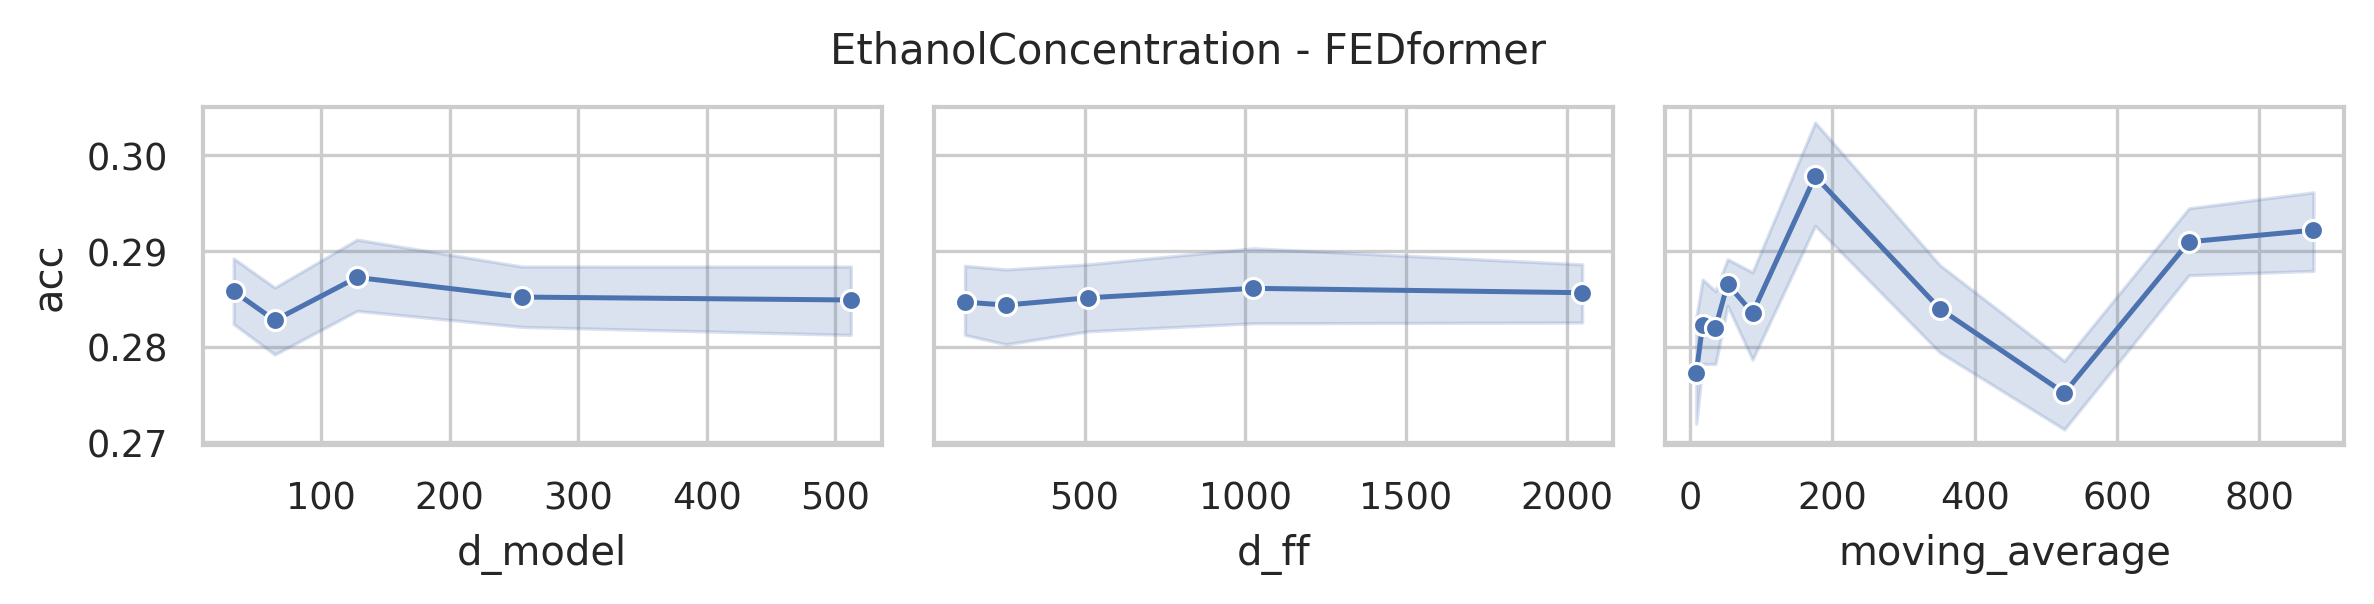

The data file committed next to this chart (first rows):
data_name, model, seq_len, d_model, n_heads, e_layers, d_layers, d_ff, moving_average, acc, model_params, model_size (MB)
EthanolConcentration, FEDformer, 1751, 512, 8, 2, 1, 2048, 876, 0.2928, 20392964, 97.35
EthanolConcentration, FEDformer, 1751, 512, 8, 2, 1, 2048, 701, 0.2852, 20392964, 97.35
EthanolConcentration, FEDformer, 1751, 512, 8, 2, 1, 2048, 526, 0.2776, 20392964, 97.35
EthanolConcentration, FEDformer, 1751, 512, 8, 2, 1, 2048, 351, 0.2928, 20392964, 97.35
EthanolConcentration, FEDformer, 1751, 512, 8, 2, 1, 2048, 176, 0.2814, 20392964, 97.35
EthanolConcentration, FEDformer, 1751, 512, 8, 2, 1, 2048, 88, 0.2738, 20392964, 97.35
EthanolConcentration, FEDformer, 1751, 512, 8, 2, 1, 2048, 53, 0.2814, 20392964, 97.35
EthanolConcentration, FEDformer, 1751, 512, 8, 2, 1, 2048, 36, 0.2814, 20392964, 97.35
EthanolConcentration, FEDformer, 1751, 512, 8, 2, 1, 2048, 18, 0.2776, 20392964, 97.35
EthanolConcentration, FEDformer, 1751, 512, 8, 2, 1, 2048, 9, 0.2814, 20392964, 97.35
EthanolConcentration, FEDformer, 1751, 512, 8, 2, 1, 1024, 876, 0.3118, 17247236, 85.35
EthanolConcentration, FEDformer, 1751, 512, 8, 2, 1, 1024, 701, 0.3042, 17247236, 85.35
EthanolConcentration, FEDformer, 1751, 512, 8, 2, 1, 1024, 526, 0.2738, 17247236, 85.35
EthanolConcentration, FEDformer, 1751, 512, 8, 2, 1, 1024, 351, 0.289, 17247236, 85.35
EthanolConcentration, FEDformer, 1751, 512, 8, 2, 1, 1024, 176, 0.289, 17247236, 85.35
EthanolConcentration, FEDformer, 1751, 512, 8, 2, 1, 1024, 88, 0.2624, 17247236, 85.35
EthanolConcentration, FEDformer, 1751, 512, 8, 2, 1, 1024, 53, 0.2852, 17247236, 85.35
EthanolConcentration, FEDformer, 1751, 512, 8, 2, 1, 1024, 36, 0.2814, 17247236, 85.35
EthanolConcentration, FEDformer, 1751, 512, 8, 2, 1, 1024, 18, 0.2738, 17247236, 85.35
EthanolConcentration, FEDformer, 1751, 512, 8, 2, 1, 1024, 9, 0.2852, 17247236, 85.35
EthanolConcentration, FEDformer, 1751, 512, 8, 2, 1, 512, 876, 0.2928, 15674372, 79.35
EthanolConcentration, FEDformer, 1751, 512, 8, 2, 1, 512, 701, 0.289, 15674372, 79.35
EthanolConcentration, FEDformer, 1751, 512, 8, 2, 1, 512, 526, 0.2738, 15674372, 79.35
EthanolConcentration, FEDformer, 1751, 512, 8, 2, 1, 512, 351, 0.308, 15674372, 79.35
EthanolConcentration, FEDformer, 1751, 512, 8, 2, 1, 512, 176, 0.2776, 15674372, 79.35
EthanolConcentration, FEDformer, 1751, 512, 8, 2, 1, 512, 88, 0.2776, 15674372, 79.35
EthanolConcentration, FEDformer, 1751, 512, 8, 2, 1, 512, 53, 0.2814, 15674372, 79.35
EthanolConcentration, FEDformer, 1751, 512, 8, 2, 1, 512, 36, 0.2776, 15674372, 79.35
EthanolConcentration, FEDformer, 1751, 512, 8, 2, 1, 512, 18, 0.2662, 15674372, 79.35
EthanolConcentration, FEDformer, 1751, 512, 8, 2, 1, 512, 9, 0.2814, 15674372, 79.35
EthanolConcentration, FEDformer, 1751, 512, 8, 2, 1, 256, 876, 0.3156, 14887940, 76.35
EthanolConcentration, FEDformer, 1751, 512, 8, 2, 1, 256, 701, 0.2852, 14887940, 76.35
EthanolConcentration, FEDformer, 1751, 512, 8, 2, 1, 256, 526, 0.2662, 14887940, 76.35
EthanolConcentration, FEDformer, 1751, 512, 8, 2, 1, 256, 351, 0.308, 14887940, 76.35
EthanolConcentration, FEDformer, 1751, 512, 8, 2, 1, 256, 176, 0.2814, 14887940, 76.35
EthanolConcentration, FEDformer, 1751, 512, 8, 2, 1, 256, 88, 0.2928, 14887940, 76.35
EthanolConcentration, FEDformer, 1751, 512, 8, 2, 1, 256, 53, 0.2814, 14887940, 76.35
EthanolConcentration, FEDformer, 1751, 512, 8, 2, 1, 256, 36, 0.2852, 14887940, 76.35
EthanolConcentration, FEDformer, 1751, 512, 8, 2, 1, 256, 18, 0.2966, 14887940, 76.35
EthanolConcentration, FEDformer, 1751, 512, 8, 2, 1, 256, 9, 0.2624, 14887940, 76.35
EthanolConcentration, FEDformer, 1751, 512, 8, 2, 1, 128, 876, 0.2852, 14494724, 74.85
EthanolConcentration, FEDformer, 1751, 512, 8, 2, 1, 128, 701, 0.2928, 14494724, 74.85
EthanolConcentration, FEDformer, 1751, 512, 8, 2, 1, 128, 526, 0.2776, 14494724, 74.85
EthanolConcentration, FEDformer, 1751, 512, 8, 2, 1, 128, 351, 0.2928, 14494724, 74.85
EthanolConcentration, FEDformer, 1751, 512, 8, 2, 1, 128, 176, 0.3004, 14494724, 74.85
EthanolConcentration, FEDformer, 1751, 512, 8, 2, 1, 128, 88, 0.2662, 14494724, 74.85
EthanolConcentration, FEDformer, 1751, 512, 8, 2, 1, 128, 53, 0.289, 14494724, 74.85
EthanolConcentration, FEDformer, 1751, 512, 8, 2, 1, 128, 36, 0.27, 14494724, 74.85
EthanolConcentration, FEDformer, 1751, 512, 8, 2, 1, 128, 18, 0.2814, 14494724, 74.85
EthanolConcentration, FEDformer, 1751, 512, 8, 2, 1, 128, 9, 0.308, 14494724, 74.85
EthanolConcentration, FEDformer, 1751, 256, 8, 2, 1, 2048, 876, 0.2928, 7575044, 38.69
EthanolConcentration, FEDformer, 1751, 256, 8, 2, 1, 2048, 701, 0.3004, 7575044, 38.69
EthanolConcentration, FEDformer, 1751, 256, 8, 2, 1, 2048, 526, 0.289, 7575044, 38.69
EthanolConcentration, FEDformer, 1751, 256, 8, 2, 1, 2048, 351, 0.2852, 7575044, 38.69
EthanolConcentration, FEDformer, 1751, 256, 8, 2, 1, 2048, 176, 0.3156, 7575044, 38.69
EthanolConcentration, FEDformer, 1751, 256, 8, 2, 1, 2048, 88, 0.289, 7575044, 38.69
EthanolConcentration, FEDformer, 1751, 256, 8, 2, 1, 2048, 53, 0.289, 7575044, 38.69
EthanolConcentration, FEDformer, 1751, 256, 8, 2, 1, 2048, 36, 0.289, 7575044, 38.69
EthanolConcentration, FEDformer, 1751, 256, 8, 2, 1, 2048, 18, 0.2852, 7575044, 38.69
EthanolConcentration, FEDformer, 1751, 256, 8, 2, 1, 2048, 9, 0.2852, 7575044, 38.69
... 190 more rows
